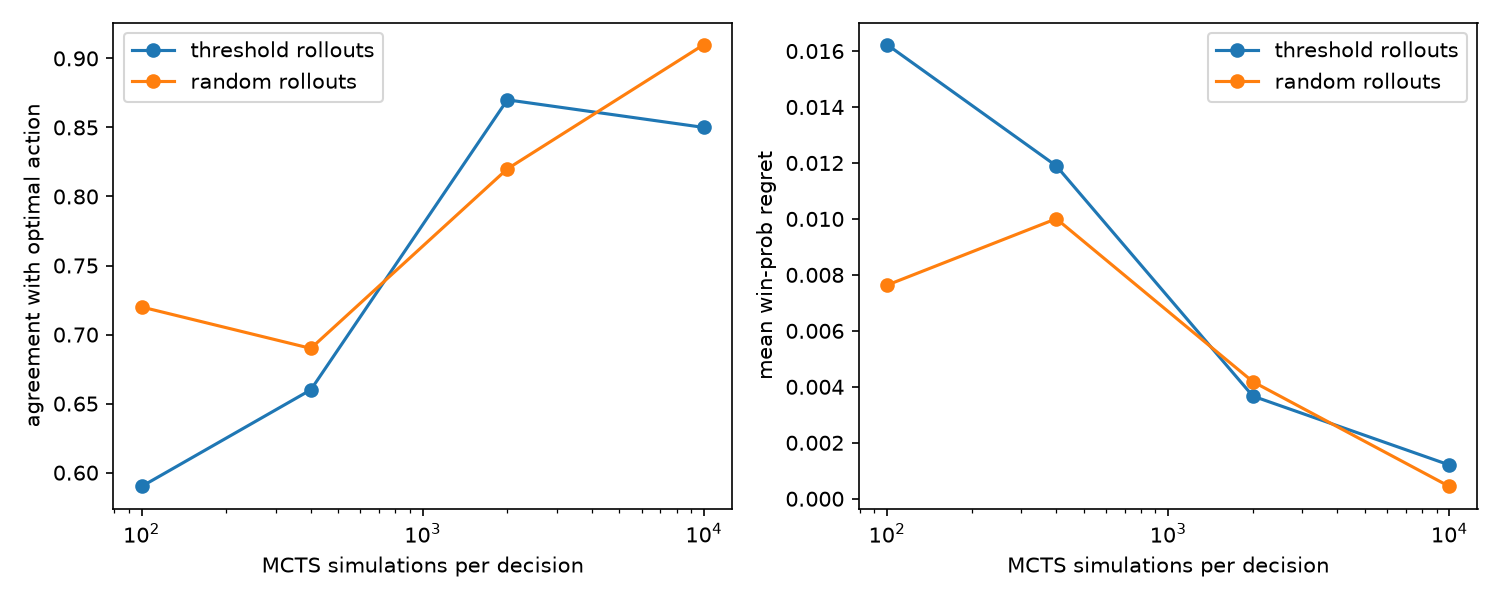

The file beside this chart, header and first rows:
rollout, n_sim, agree_all, agree_contested, mean_regret, ms_per_decision
threshold, 100, 0.59, 0.593, 0.01623, 1.875
threshold, 400, 0.66, 0.6512, 0.01189, 7.674
threshold, 2000, 0.87, 0.8721, 0.003668, 42.74
threshold, 10000, 0.85, 0.8256, 0.001206, 317.8
random, 100, 0.72, 0.6977, 0.007635, 2.238
random, 400, 0.69, 0.6744, 0.01001, 10.25
random, 2000, 0.82, 0.814, 0.004183, 58.58
random, 10000, 0.91, 0.8953, 0.0004381, 346.8
